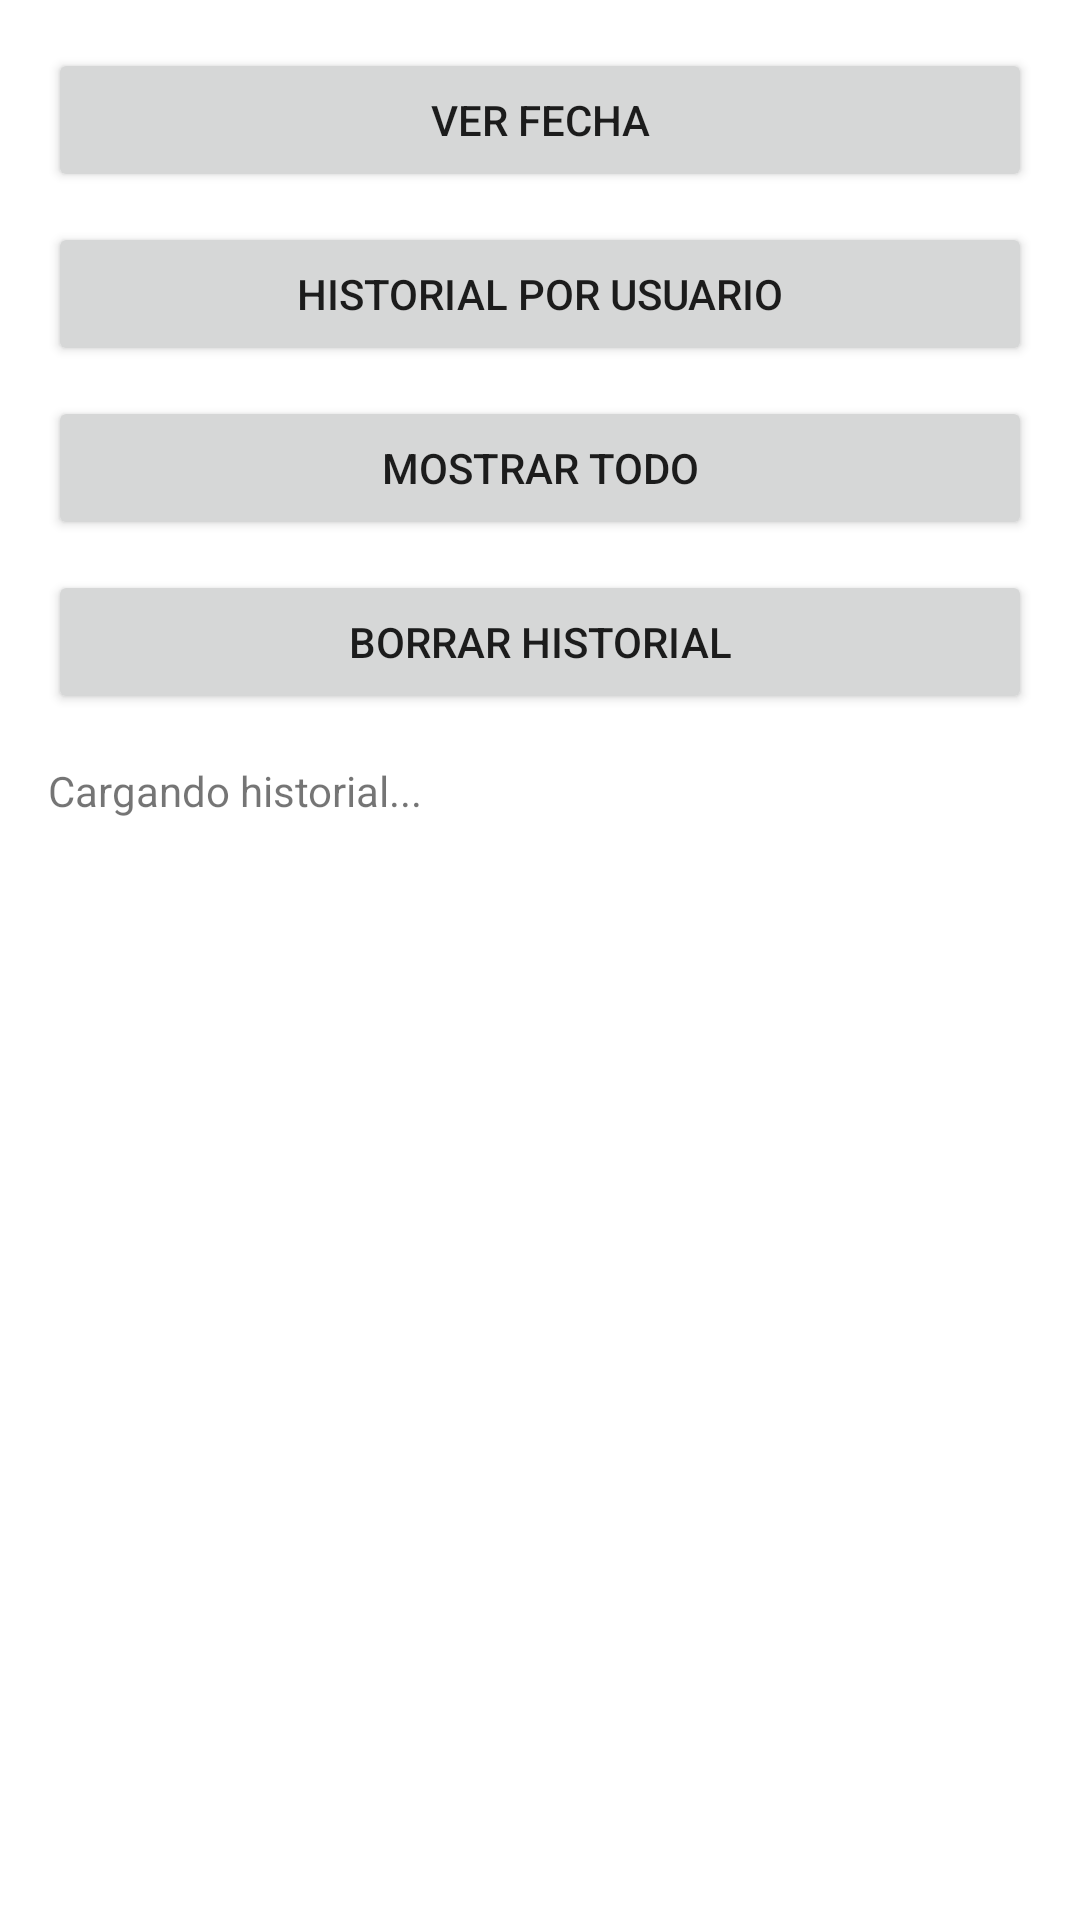

This screen was rendered from an Android layout file. Write that file and the resources it references.
<!-- AndroidManifest.xml: application theme Theme.VigiaApp -->
<!-- res/layout/fragment_historial_admin.xml -->
<?xml version="1.0" encoding="utf-8"?>
<ScrollView xmlns:android="http://schemas.android.com/apk/res/android"
    xmlns:tools="http://schemas.android.com/tools"
    android:layout_width="match_parent"
    android:layout_height="match_parent"
    android:fillViewport="true"
    android:padding="16dp"
    tools:context=".HistorialAdminFragment">

    <LinearLayout
        android:layout_width="match_parent"
        android:layout_height="wrap_content"
        android:orientation="vertical">

        <Button
            android:id="@+id/btnVerFecha"
            android:layout_width="match_parent"
            android:layout_height="wrap_content"
            android:layout_marginBottom="10dp"
            android:text="Ver fecha" />

        <Button
            android:id="@+id/btnHistorialPorUsuario"
            android:layout_width="match_parent"
            android:layout_height="wrap_content"
            android:layout_marginBottom="10dp"
            android:text="Historial por usuario" />

        <Button
            android:id="@+id/btnMostrarTodo"
            android:layout_width="match_parent"
            android:layout_height="wrap_content"
            android:layout_marginBottom="10dp"
            android:text="Mostrar todo" />

        <Button
            android:id="@+id/btnBorrarHistorial"
            android:layout_width="match_parent"
            android:layout_height="wrap_content"
            android:text="Borrar historial" />

        <TextView
            android:id="@+id/tvHistorialContenido"
            android:layout_width="match_parent"
            android:layout_height="wrap_content"
            android:layout_marginTop="16dp"
            android:text="Cargando historial..." />
    </LinearLayout>
</ScrollView>
<!-- resources referenced by this layout -->
<resources>
  <style name="Theme.VigiaApp" parent="Theme.MaterialComponents.DayNight.NoActionBar">
          
          <item name="colorPrimary">@color/purple_500</item>
          <item name="colorPrimaryVariant">@color/purple_700</item>
          <item name="colorOnPrimary">@color/white</item>
          
          <item name="colorSecondary">@color/teal_200</item>
          <item name="colorSecondaryVariant">@color/teal_700</item>
          <item name="colorOnSecondary">@color/black</item>
          
          <item name="android:statusBarColor">@color/status_bar_light</item>
          <item name="android:windowLightStatusBar">true</item>
          
      </style>
  <color name="purple_500">#FF6200EE</color>
  <color name="purple_700">#FF3700B3</color>
  <color name="white">#FFFFFFFF</color>
  <color name="teal_200">#FF03DAC5</color>
  <color name="teal_700">#FF018786</color>
  <color name="black">#FF000000</color>
  <color name="status_bar_light">#FFE7DDDA</color>
</resources>
